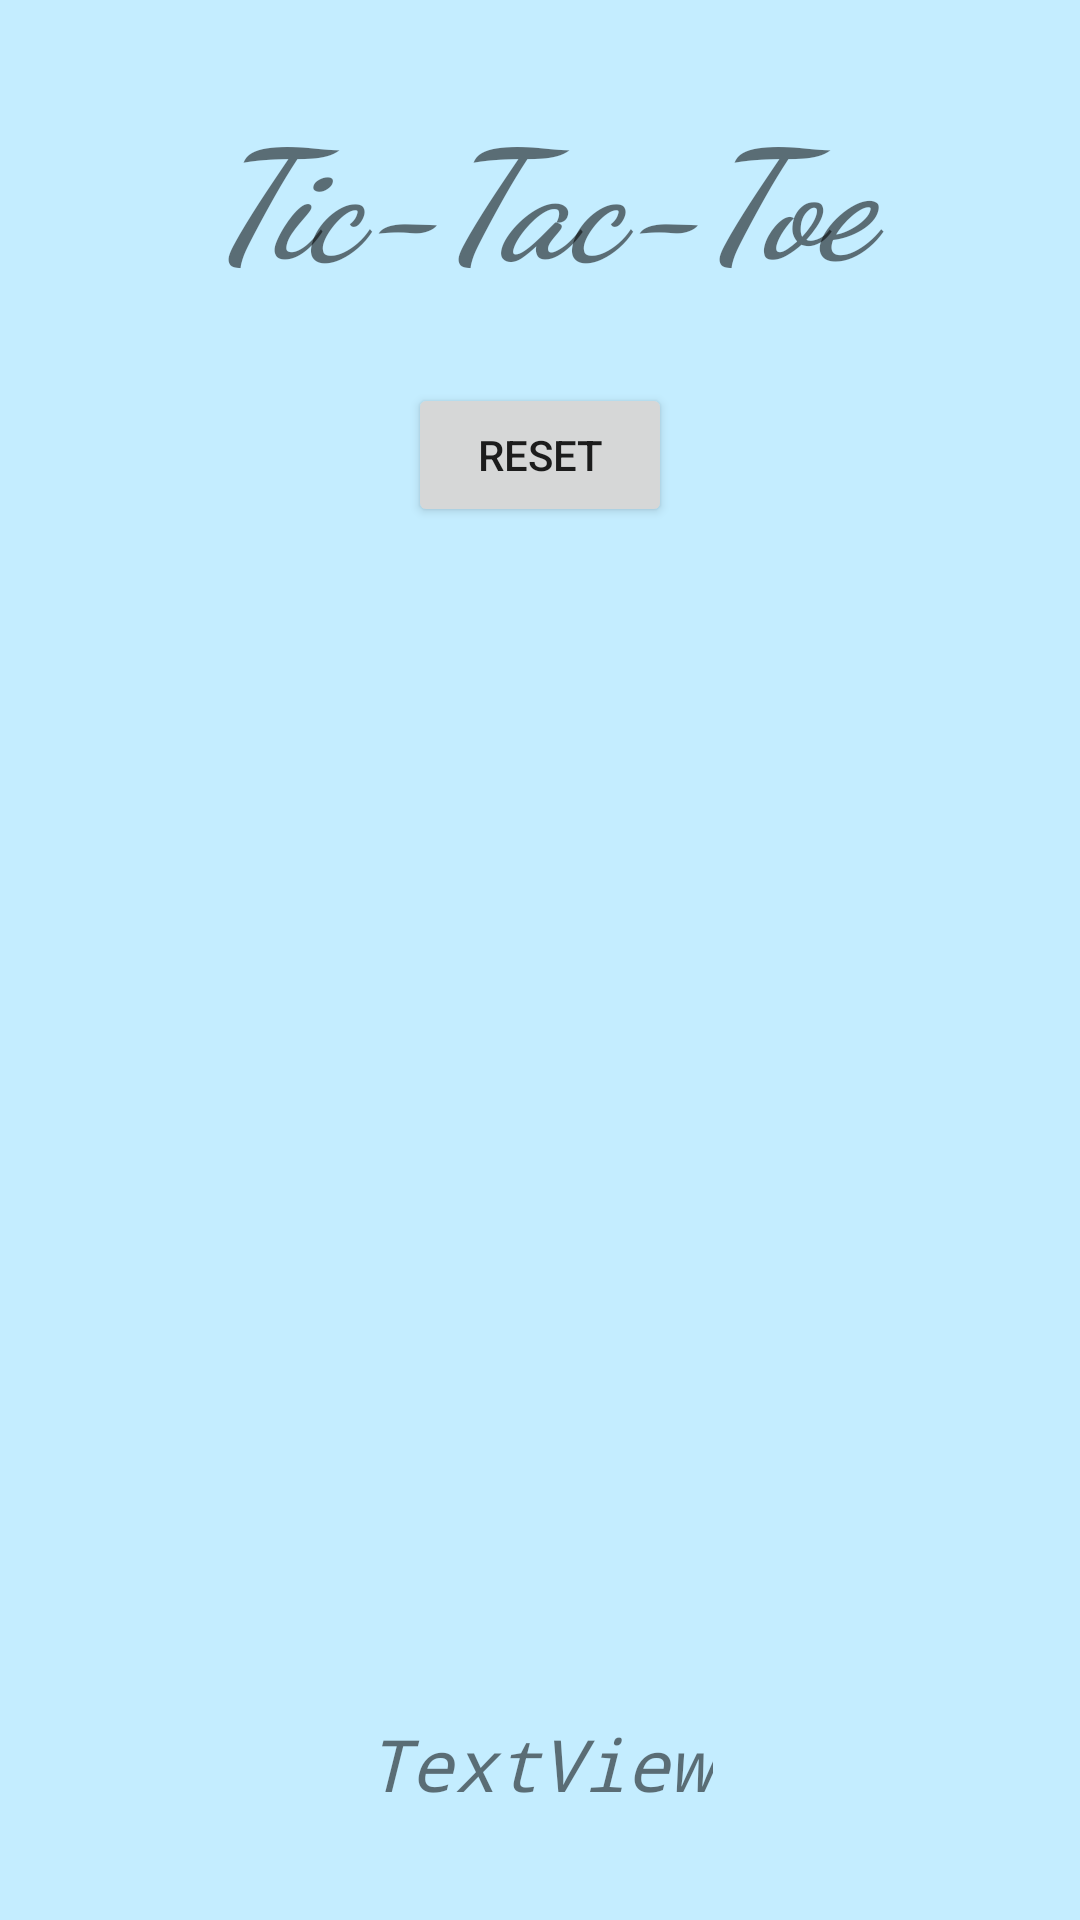

Layout XML and referenced resources for this Android screen:
<!-- AndroidManifest.xml: application theme Theme.MultiScreen_TTT -->
<!-- res/layout/activity_game_main.xml -->
<?xml version="1.0" encoding="utf-8"?>
<androidx.constraintlayout.widget.ConstraintLayout xmlns:android="http://schemas.android.com/apk/res/android"
    xmlns:app="http://schemas.android.com/apk/res-auto"
    xmlns:tools="http://schemas.android.com/tools"
    android:layout_width="match_parent"
    android:layout_height="match_parent"
    android:background="#4F40C4FF"
    tools:context=".MainActivity">

    <TextView
        android:id="@+id/textView"
        android:layout_width="match_parent"
        android:layout_height="wrap_content"
        android:layout_margin="30dp"
        android:fontFamily="cursive"
        android:gravity="center_horizontal"
        android:text="@string/app_heading"
        android:textAlignment="center"
        android:textSize="50sp"
        android:textStyle="bold|italic"
        app:layout_constraintEnd_toEndOf="parent"
        app:layout_constraintStart_toStartOf="parent"
        app:layout_constraintTop_toTopOf="parent" />

    <ImageView
        android:id="@+id/imageView"
        android:layout_width="0dp"
        android:layout_height="0dp"
        android:layout_marginStart="16dp"
        android:layout_marginTop="24dp"
        android:layout_marginEnd="16dp"
        android:layout_marginBottom="24dp"
        android:background="@android:color/transparent"
        android:backgroundTint="@android:color/transparent"
        android:contentDescription="@string/grid_name"
        app:layout_constraintBottom_toBottomOf="parent"
        app:layout_constraintEnd_toEndOf="parent"
        app:layout_constraintStart_toStartOf="parent"
        app:layout_constraintTop_toBottomOf="@+id/textView"
        app:srcCompat="@drawable/grid" />

    <LinearLayout
        android:id="@+id/linearLayout"
        android:layout_width="0dp"
        android:layout_height="380dp"
        android:orientation="horizontal"
        app:layout_constraintBottom_toBottomOf="@+id/imageView"
        app:layout_constraintEnd_toEndOf="@+id/imageView"
        app:layout_constraintStart_toStartOf="@+id/imageView"
        app:layout_constraintTop_toTopOf="@+id/imageView">

        <LinearLayout
            android:id="@+id/LinearLayout"
            android:layout_width="match_parent"
            android:layout_height="match_parent"
            android:layout_weight="1"
            android:orientation="vertical">

            <ImageView
                android:id="@+id/imageView0"
                android:layout_width="match_parent"
                android:layout_height="match_parent"
                android:layout_weight="1"
                android:onClick="cellTap"
                android:padding="20dp"
                android:tag="0" />

            <ImageView
                android:id="@+id/imageView1"
                android:layout_width="match_parent"
                android:layout_height="match_parent"
                android:layout_weight="1"
                android:onClick="cellTap"
                android:padding="20dp"
                android:tag="1" />

            <ImageView
                android:id="@+id/imageView2"
                android:layout_width="match_parent"
                android:layout_height="match_parent"
                android:layout_weight="1"
                android:onClick="cellTap"
                android:padding="20dp"
                android:tag="2" />
        </LinearLayout>

        <LinearLayout
            android:layout_width="match_parent"
            android:layout_height="match_parent"
            android:layout_weight="1"
            android:orientation="vertical">

            <ImageView
                android:id="@+id/imageView3"
                android:layout_width="match_parent"
                android:layout_height="match_parent"
                android:layout_weight="1"
                android:onClick="cellTap"
                android:padding="20dp"
                android:tag="3" />

            <ImageView
                android:id="@+id/imageView4"
                android:layout_width="match_parent"
                android:layout_height="match_parent"
                android:layout_weight="1"
                android:onClick="cellTap"
                android:padding="20dp"
                android:tag="4" />

            <ImageView
                android:id="@+id/imageView5"
                android:layout_width="match_parent"
                android:layout_height="match_parent"
                android:layout_weight="1"
                android:onClick="cellTap"
                android:padding="20dp"
                android:tag="5" />
        </LinearLayout>

        <LinearLayout
            android:layout_width="match_parent"
            android:layout_height="match_parent"
            android:layout_weight="1"
            android:orientation="vertical">

            <ImageView
                android:id="@+id/imageView6"
                android:layout_width="match_parent"
                android:layout_height="match_parent"
                android:layout_weight="1"
                android:onClick="cellTap"
                android:padding="20dp"
                android:tag="6" />

            <ImageView
                android:id="@+id/imageView7"
                android:layout_width="match_parent"
                android:layout_height="match_parent"
                android:layout_weight="1"
                android:onClick="cellTap"
                android:padding="20dp"
                android:tag="7" />

            <ImageView
                android:id="@+id/imageView8"
                android:layout_width="match_parent"
                android:layout_height="match_parent"
                android:layout_weight="1"
                android:onClick="cellTap"
                android:padding="20dp"
                android:tag="8" />
        </LinearLayout>
    </LinearLayout>

    <TextView
        android:id="@+id/turn_status"
        android:layout_width="wrap_content"
        android:layout_height="wrap_content"
        android:fontFamily="monospace"
        android:text="TextView"
        android:textSize="24sp"
        android:textStyle="italic"
        app:layout_constraintBottom_toBottomOf="@+id/imageView"
        app:layout_constraintEnd_toEndOf="@+id/imageView"
        app:layout_constraintStart_toStartOf="@+id/imageView"
        app:layout_constraintTop_toBottomOf="@+id/linearLayout" />

    <Button
        android:id="@+id/reset_button"
        android:layout_width="wrap_content"
        android:layout_height="wrap_content"
        android:onClick="gameReset"
        android:text="Reset"
        android:textAlignment="center"
        android:visibility="visible"
        app:layout_constraintBottom_toTopOf="@+id/linearLayout"
        app:layout_constraintEnd_toEndOf="@+id/textView"
        app:layout_constraintStart_toStartOf="@+id/textView"
        app:layout_constraintTop_toTopOf="@+id/imageView" />

</androidx.constraintlayout.widget.ConstraintLayout>
<!-- resources referenced by this layout -->
<resources>
  <string name="app_heading">Tic-Tac-Toe</string>
  <string name="grid_name">grid</string>
  <style name="Theme.MultiScreen_TTT" parent="Theme.MaterialComponents.DayNight.DarkActionBar">
          
          <item name="colorPrimary">@color/purple_500</item>
          <item name="colorPrimaryVariant">@color/purple_700</item>
          <item name="colorOnPrimary">@color/white</item>
          
          <item name="colorSecondary">@color/teal_200</item>
          <item name="colorSecondaryVariant">@color/teal_700</item>
          <item name="colorOnSecondary">@color/black</item>
          
          <item name="android:statusBarColor" tools:targetApi="l">?attr/colorPrimaryVariant</item>
          
      </style>
  <!-- not gathered from this repository: default colours our renderer supplied (Android Studio template values) -->
  <color name="purple_500">#FF6200EE</color>
  <color name="purple_700">#FF3700B3</color>
  <color name="teal_200">#FF03DAC5</color>
  <color name="teal_700">#FF018786</color>
  <color name="black">#FF000000</color>
  <color name="white">#FFFFFFFF</color>
</resources>
